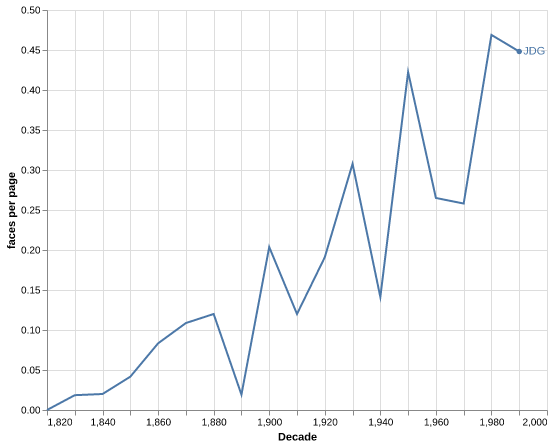

The file beside this chart, header and first rows:
decade, newspaper, faces, pages, faces_per_page
1820, JDG, 0, 26, 0.0
1830, JDG, 1, 54, 0.01852
1840, JDG, 1, 50, 0.02
1850, JDG, 2, 48, 0.04167
1860, JDG, 4, 48, 0.08333
1870, JDG, 5, 46, 0.1087
1880, JDG, 6, 50, 0.12
1890, JDG, 1, 52, 0.01923
1900, JDG, 11, 54, 0.2037
1910, JDG, 6, 50, 0.12
1920, JDG, 21, 110, 0.1909
1930, JDG, 32, 104, 0.3077
1940, JDG, 13, 92, 0.1413
1950, JDG, 49, 116, 0.4224
1960, JDG, 44, 166, 0.2651
1970, JDG, 48, 186, 0.2581
1980, JDG, 143, 305, 0.4689
1990, JDG, 190, 424, 0.4481
